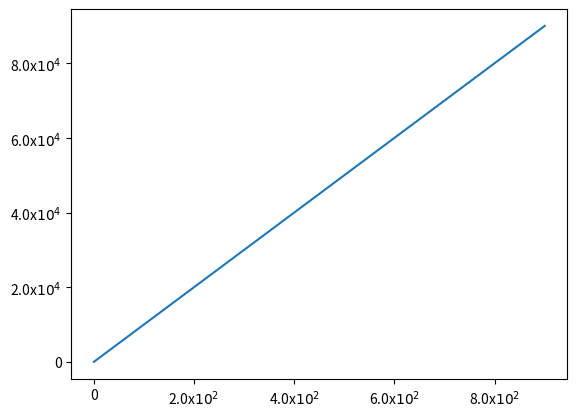

The matplotlib source for this figure:
import matplotlib.pyplot as plt
import matplotlib.ticker as ticker
import numpy as np

# Sample data
z = range(10)
x = [i * 100 for i in z]
y = [i * 100 for i in x]

fig, ax = plt.subplots()
ax.plot(x, y)

# Define a formatter function
def scientific_formatter(x, pos):
    if x == 0:
        return '0'
    exponent = int(np.floor(np.log10(np.abs(x))))
    coefficient = x / (10**exponent)
    return f'{coefficient:.1f}x$10^{{{exponent}}}$'

# Apply the custom formatter
ax.xaxis.set_major_formatter(ticker.FuncFormatter(scientific_formatter))
ax.yaxis.set_major_formatter(ticker.FuncFormatter(scientific_formatter))

plt.show()